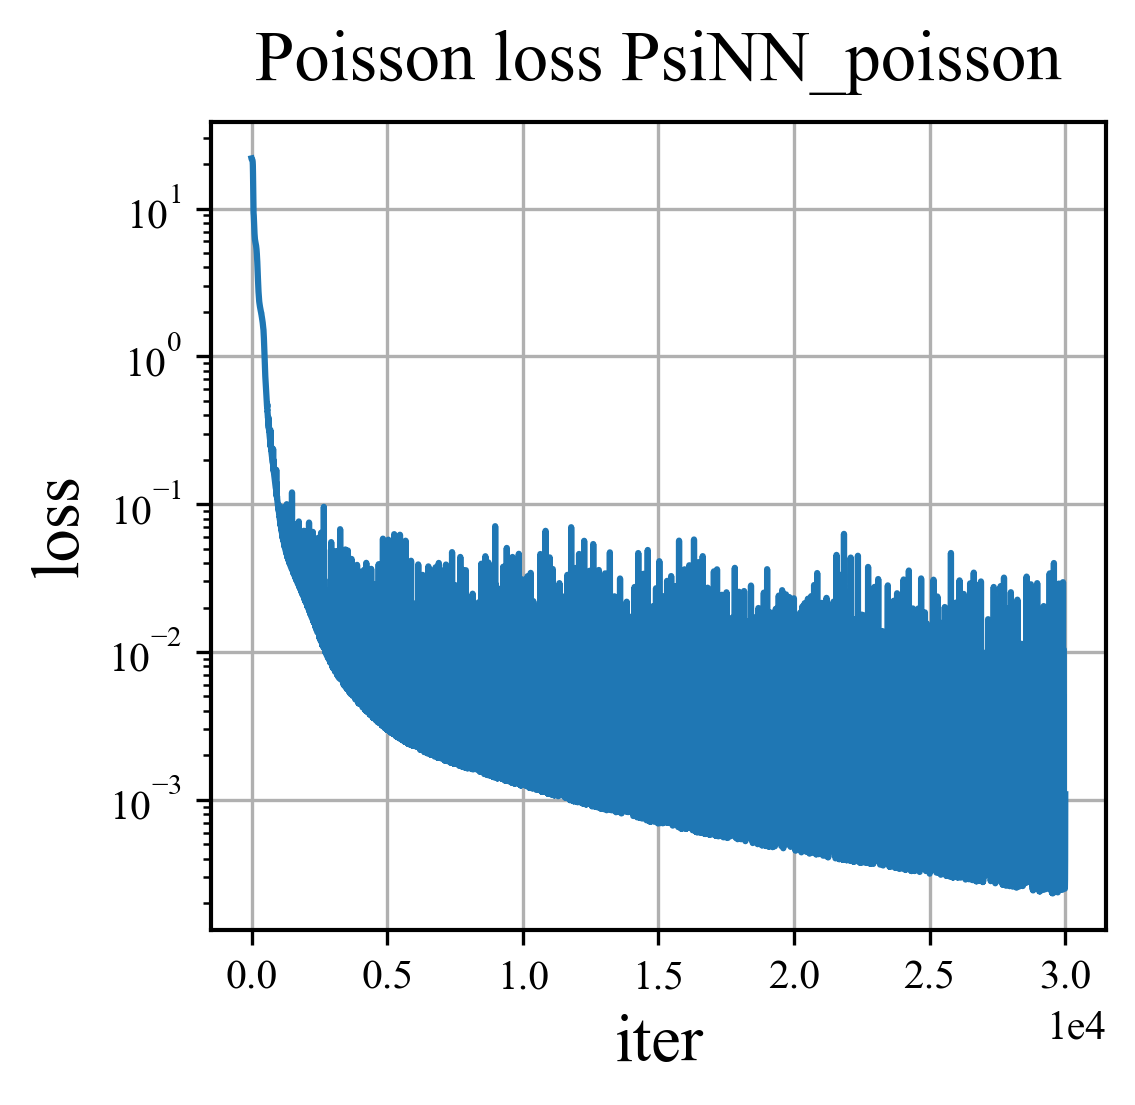

Values plotted in this chart, from the file beside it:
iter, loss, loss_f, loss_b
1, 21.88, 21.73, 0.1467
2, 21.8, 21.71, 0.09806
3, 21.74, 21.68, 0.05891
4, 21.69, 21.66, 0.02997
5, 21.65, 21.64, 0.01123
6, 21.62, 21.62, 0.001878
7, 21.61, 21.61, 0.0003081
8, 21.6, 21.6, 0.004279
9, 21.6, 21.59, 0.01132
10, 21.6, 21.58, 0.01915
11, 21.59, 21.57, 0.02606
12, 21.59, 21.56, 0.03096
13, 21.59, 21.56, 0.03336
14, 21.58, 21.55, 0.0333
15, 21.58, 21.54, 0.03112
16, 21.57, 21.54, 0.02737
17, 21.56, 21.53, 0.02272
18, 21.55, 21.53, 0.01783
19, 21.54, 21.52, 0.0133
20, 21.53, 21.52, 0.009605
21, 21.52, 21.52, 0.007025
22, 21.52, 21.51, 0.005617
23, 21.51, 21.5, 0.00523
24, 21.5, 21.5, 0.005564
25, 21.49, 21.49, 0.006279
26, 21.48, 21.48, 0.007082
27, 21.47, 21.46, 0.007793
28, 21.46, 21.45, 0.008351
29, 21.44, 21.43, 0.008791
30, 21.42, 21.41, 0.009198
31, 21.4, 21.39, 0.009665
32, 21.38, 21.37, 0.01026
33, 21.35, 21.34, 0.01102
34, 21.32, 21.31, 0.01193
35, 21.29, 21.28, 0.0129
36, 21.25, 21.24, 0.0138
37, 21.21, 21.19, 0.01446
38, 21.16, 21.15, 0.01474
39, 21.11, 21.09, 0.01468
40, 21.05, 21.03, 0.01442
41, 20.98, 20.97, 0.01418
42, 20.91, 20.89, 0.01405
43, 20.82, 20.81, 0.01395
44, 20.72, 20.71, 0.01358
45, 20.61, 20.6, 0.01272
46, 20.48, 20.47, 0.01145
47, 20.33, 20.32, 0.01009
48, 20.15, 20.14, 0.00888
49, 19.95, 19.94, 0.007822
50, 19.7, 19.7, 0.006914
51, 19.42, 19.42, 0.006397
52, 19.09, 19.09, 0.006588
53, 18.71, 18.7, 0.007653
54, 18.28, 18.27, 0.009739
55, 17.78, 17.77, 0.0131
56, 17.23, 17.21, 0.01782
57, 16.62, 16.59, 0.02392
58, 15.95, 15.92, 0.03165
59, 15.23, 15.19, 0.04109
60, 14.48, 14.43, 0.05171
... 29,940 more rows
